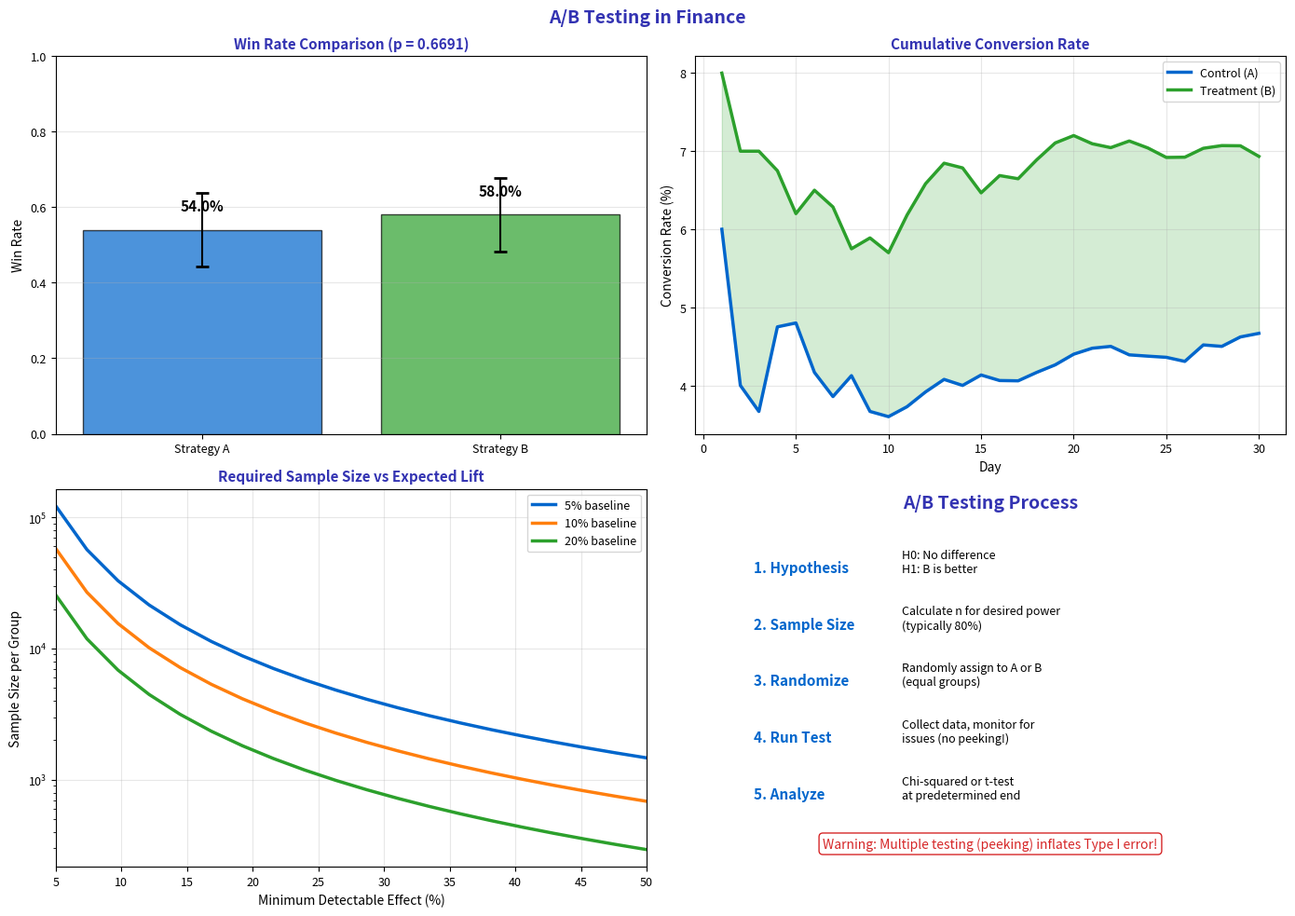

Reproduce this figure in Python. (Note: this script raises an exception after producing the figure.)
"""A/B Testing - Comparing two versions"""
import matplotlib.pyplot as plt
import numpy as np
from scipy import stats
from pathlib import Path

plt.rcParams.update({
    'font.size': 10,
    'axes.labelsize': 10,
    'axes.titlesize': 11,
    'xtick.labelsize': 9,
    'ytick.labelsize': 9,
    'legend.fontsize': 9,
    'figure.figsize': (10, 6),
    'figure.dpi': 150
})

MLPURPLE = '#3333B2'
MLLAVENDER = '#ADADE0'
MLBLUE = '#0066CC'
MLORANGE = '#FF7F0E'
MLGREEN = '#2CA02C'
MLRED = '#D62728'

np.random.seed(42)

fig, axes = plt.subplots(2, 2, figsize=(14, 10))
fig.suptitle('A/B Testing in Finance', fontsize=14, fontweight='bold', color=MLPURPLE)

# Plot 1: Two trading strategies
ax1 = axes[0, 0]
n = 100
strategy_a = np.random.binomial(1, 0.52, n)  # 52% win rate
strategy_b = np.random.binomial(1, 0.58, n)  # 58% win rate

win_rate_a = np.mean(strategy_a)
win_rate_b = np.mean(strategy_b)

bars = ax1.bar(['Strategy A', 'Strategy B'], [win_rate_a, win_rate_b],
               color=[MLBLUE, MLGREEN], alpha=0.7, edgecolor='black')

# Add error bars (95% CI)
for i, (rate, n_obs) in enumerate([(win_rate_a, n), (win_rate_b, n)]):
    se = np.sqrt(rate * (1 - rate) / n_obs)
    ci = 1.96 * se
    ax1.errorbar([i], [rate], yerr=ci, color='black', capsize=5, capthick=2)

# Perform chi-squared test
contingency = [[sum(strategy_a), n - sum(strategy_a)],
               [sum(strategy_b), n - sum(strategy_b)]]
chi2, p_value = stats.chi2_contingency(contingency)[:2]

ax1.set_title(f'Win Rate Comparison (p = {p_value:.4f})', fontsize=11,
              fontweight='bold', color=MLPURPLE)
ax1.set_ylabel('Win Rate', fontsize=10)
ax1.grid(axis='y', alpha=0.3)
ax1.set_ylim(0, 1)

for bar, rate in zip(bars, [win_rate_a, win_rate_b]):
    ax1.text(bar.get_x() + bar.get_width()/2, rate + 0.05, f'{rate:.1%}',
             ha='center', fontsize=11, fontweight='bold')

# Plot 2: Conversion over time (cumulative)
ax2 = axes[0, 1]
days = 30
daily_a = np.random.binomial(100, 0.05, days)  # 5% conversion
daily_b = np.random.binomial(100, 0.065, days)  # 6.5% conversion

cumsum_a = np.cumsum(daily_a) / np.cumsum(np.full(days, 100))
cumsum_b = np.cumsum(daily_b) / np.cumsum(np.full(days, 100))

ax2.plot(range(1, days+1), cumsum_a * 100, color=MLBLUE, linewidth=2.5, label='Control (A)')
ax2.plot(range(1, days+1), cumsum_b * 100, color=MLGREEN, linewidth=2.5, label='Treatment (B)')
ax2.fill_between(range(1, days+1), cumsum_a * 100, cumsum_b * 100, alpha=0.2, color=MLGREEN)

ax2.set_title('Cumulative Conversion Rate', fontsize=11, fontweight='bold', color=MLPURPLE)
ax2.set_xlabel('Day', fontsize=10)
ax2.set_ylabel('Conversion Rate (%)', fontsize=10)
ax2.legend(fontsize=9)
ax2.grid(alpha=0.3)

# Plot 3: Sample size calculation
ax3 = axes[1, 0]
baseline_rates = [0.05, 0.10, 0.20]
lift_values = np.linspace(0.05, 0.50, 20)

for baseline, color, label in zip(baseline_rates, [MLBLUE, MLORANGE, MLGREEN],
                                   ['5% baseline', '10% baseline', '20% baseline']):
    sample_sizes = []
    for lift in lift_values:
        p1 = baseline
        p2 = baseline * (1 + lift)
        # Simplified sample size formula
        p_avg = (p1 + p2) / 2
        effect = abs(p2 - p1)
        n = (2 * (1.96 + 0.84)**2 * p_avg * (1 - p_avg)) / (effect**2)
        sample_sizes.append(n)
    ax3.plot(lift_values * 100, sample_sizes, color=color, linewidth=2.5, label=label)

ax3.set_title('Required Sample Size vs Expected Lift', fontsize=11,
              fontweight='bold', color=MLPURPLE)
ax3.set_xlabel('Minimum Detectable Effect (%)', fontsize=10)
ax3.set_ylabel('Sample Size per Group', fontsize=10)
ax3.legend(fontsize=9)
ax3.grid(alpha=0.3)
ax3.set_yscale('log')
ax3.set_xlim(5, 50)

# Plot 4: A/B testing process
ax4 = axes[1, 1]
ax4.axis('off')

ax4.text(0.5, 0.95, 'A/B Testing Process', ha='center', fontsize=14,
         fontweight='bold', color=MLPURPLE, transform=ax4.transAxes)

steps = [
    ('1. Hypothesis', 'H0: No difference\nH1: B is better'),
    ('2. Sample Size', 'Calculate n for desired power\n(typically 80%)'),
    ('3. Randomize', 'Randomly assign to A or B\n(equal groups)'),
    ('4. Run Test', 'Collect data, monitor for\nissues (no peeking!)'),
    ('5. Analyze', 'Chi-squared or t-test\nat predetermined end'),
]

y = 0.78
for step, desc in steps:
    ax4.text(0.1, y, step, fontsize=11, fontweight='bold', color=MLBLUE, transform=ax4.transAxes)
    ax4.text(0.35, y, desc, fontsize=9, transform=ax4.transAxes)
    y -= 0.15

ax4.text(0.5, 0.05, 'Warning: Multiple testing (peeking) inflates Type I error!',
         ha='center', fontsize=10, style='italic', color=MLRED, transform=ax4.transAxes,
         bbox=dict(boxstyle='round', facecolor='white', edgecolor=MLRED))

plt.tight_layout()
plt.savefig(Path(__file__).parent / 'chart.pdf', dpi=300, bbox_inches='tight')
plt.close()
